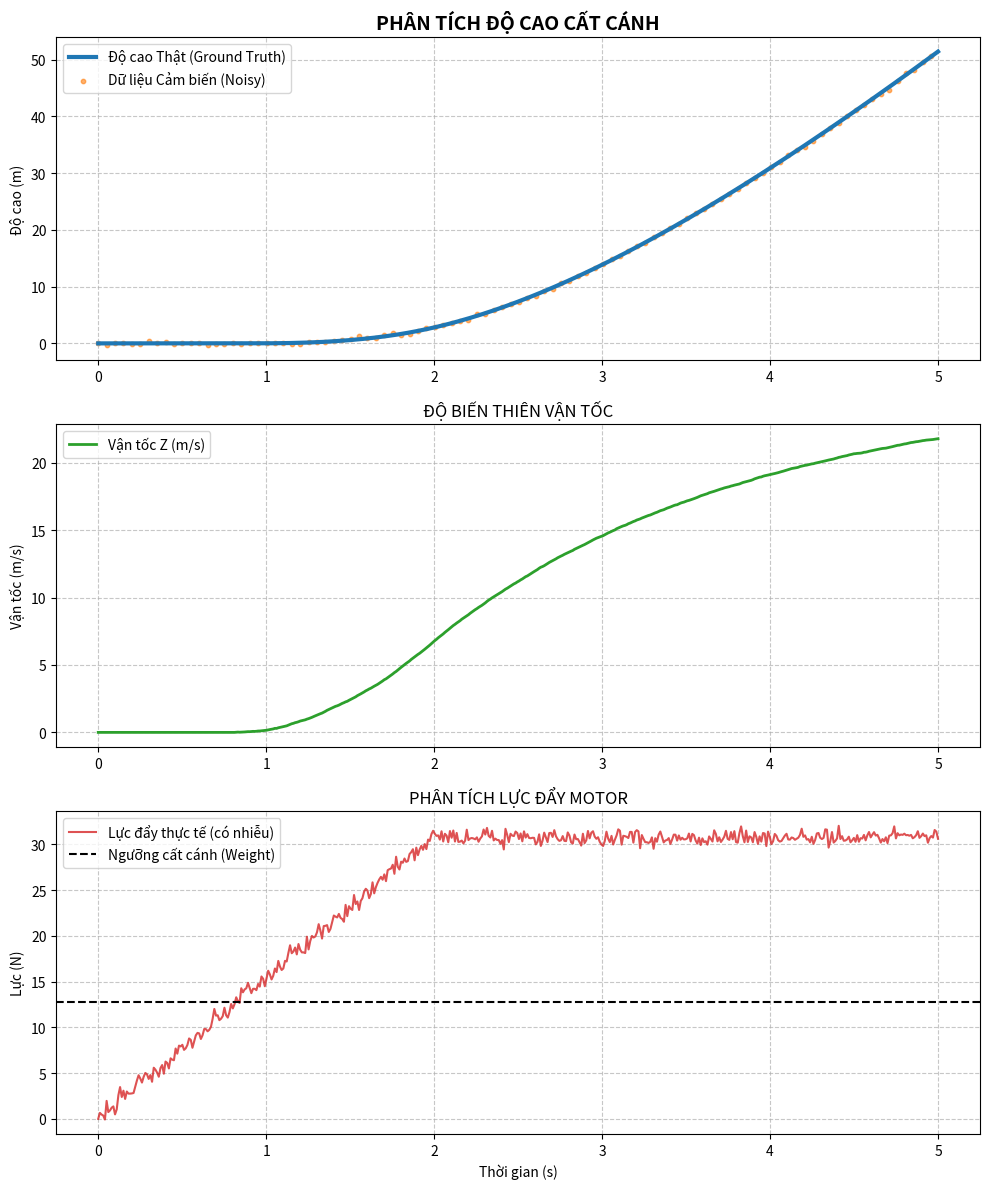
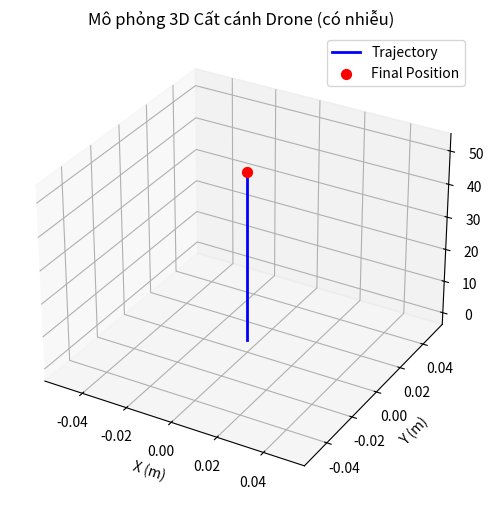

The matplotlib source for these figures, in order:
import numpy as np
import matplotlib.pyplot as plt
from mpl_toolkits.mplot3d import Axes3D

# ─────────────────────────────────────────────
# 1. THÔNG SỐ VẬT LÝ & NHIỄU (Dựa trên thông số thực tế của Tùng)
# ─────────────────────────────────────────────
MASS = 1.3                 # kg
GRAVITY = 9.81             # m/s^2
MAX_THRUST = 32.0          # Lực đẩy tối đa (N)
DRAG = 0.70                # Hệ số cản

# Các nguồn nhiễu thực tế
MOTOR_JITTER_STD = 0.5     # Rung động cơ khí (N)
WIND_VERTICAL_STD = 1.2    # Gió giật lên xuống (N)
SENSOR_NOISE_STD = 0.15    # Sai số cảm biến Baro/MPU (m)
BATTERY_EFFICIENCY = 0.96  # Sụt áp pin 4% khi tải nặng

# ─────────────────────────────────────────────
# 2. CẤU HÌNH MÔ PHỎNG
# ─────────────────────────────────────────────
DT = 0.01 
SIM_TIME = 5.0
THROTTLE_START = 1000      # 1000us (Min)
THROTTLE_MAX = 2000        # 2000us (Max)
TIME_TO_MAX_THROTTLE = 2.0 # Thời gian đẩy cần ga từ 0 lên 100%

def throttle_to_thrust(throttle):
    thr_normalized = (throttle - 1000) / 1000.0
    return np.clip(thr_normalized * MAX_THRUST * BATTERY_EFFICIENCY, 0, MAX_THRUST)

# ─────────────────────────────────────────────
# 3. VÒNG LẶP MÔ PHỎNG (SIMULATION LOOP)
# ─────────────────────────────────────────────
def simulate_takeoff_noisy():
    time_steps = int(SIM_TIME / DT)
    times = np.linspace(0, SIM_TIME, time_steps)
    
    true_pos_x = np.zeros(time_steps)  # X = 0
    true_pos_y = np.zeros(time_steps)  # Y = 0
    true_pos_z = np.zeros(time_steps)  # Độ cao thực tế
    true_vel_z = np.zeros(time_steps)  # Vận tốc thực tế
    measured_pos_z = np.zeros(time_steps) # Dữ liệu ESP32 nhận được
    
    thrusts = np.zeros(time_steps)
    throttles = np.zeros(time_steps)

    for i in range(1, time_steps):
        t = times[i]

        # Mô phỏng hành động đẩy cần ga của phi công
        if t < TIME_TO_MAX_THROTTLE:
            throttle = THROTTLE_START + (THROTTLE_MAX - THROTTLE_START) * (t / TIME_TO_MAX_THROTTLE)
        else:
            throttle = THROTTLE_MAX
        throttles[i] = throttle

        # 1. Tính lực đẩy có nhiễu motor
        base_thrust = throttle_to_thrust(throttle)
        actual_thrust = base_thrust + np.random.normal(0, MOTOR_JITTER_STD)
        thrusts[i] = actual_thrust

        # 2. Gió giật bất ngờ
        wind_force = np.random.normal(0, WIND_VERTICAL_STD)

        # 3. Tổng hợp lực (F_net = Thrust - Weight - Drag + Wind)
        force_net = actual_thrust - (MASS * GRAVITY) - (DRAG * true_vel_z[i-1]) + wind_force
        accel_z = force_net / MASS

        # 4. Tích phân cập nhật trạng thái
        true_vel_z[i] = true_vel_z[i-1] + accel_z * DT
        true_pos_z[i] = true_pos_z[i-1] + true_vel_z[i] * DT

        # Xử lý va chạm mặt đất
        if true_pos_z[i] < 0:
            true_pos_z[i] = 0
            true_vel_z[i] = 0

        # 5. Giả lập dữ liệu cảm biến (Sensor Noise)
        measured_pos_z[i] = true_pos_z[i] + np.random.normal(0, SENSOR_NOISE_STD)

    return times, true_pos_x, true_pos_y, true_pos_z, measured_pos_z, true_vel_z, thrusts, throttles

# ─────────────────────────────────────────────
# 4. TRỰC QUAN HÓA DỮ LIỆU
# ─────────────────────────────────────────────
times, true_x, true_y, true_z, meas_z, vel_z, thrusts, throttles = simulate_takeoff_noisy()

fig, axs = plt.subplots(3, 1, figsize=(10, 12))

# Biểu đồ 1: Độ cao - Sự khác biệt giữa thực tế và cảm biến
axs[0].plot(times, true_z, label='Độ cao Thật (Ground Truth)', color='#1f77b4', linewidth=3)
axs[0].scatter(times[::5], meas_z[::5], label='Dữ liệu Cảm biến (Noisy)', color='#ff7f0e', s=10, alpha=0.6)
axs[0].set_title('PHÂN TÍCH ĐỘ CAO CẤT CÁNH', fontsize=14, fontweight='bold')
axs[0].set_ylabel('Độ cao (m)')
axs[0].legend()
axs[0].grid(True, linestyle='--', alpha=0.7)

# Biểu đồ 2: Vận tốc Z - Tác động của gió và rung động
axs[1].plot(times, vel_z, label='Vận tốc Z (m/s)', color='#2ca02c', linewidth=2)
axs[1].set_title('ĐỘ BIẾN THIÊN VẬN TỐC', fontsize=12)
axs[1].set_ylabel('Vận tốc (m/s)')
axs[1].grid(True, linestyle='--', alpha=0.7)
axs[1].legend()

# Biểu đồ 3: Lực đẩy vs Trọng lượng
axs[2].plot(times, thrusts, label='Lực đẩy thực tế (có nhiễu)', color='#d62728', alpha=0.8)
axs[2].axhline(y=MASS*GRAVITY, color='#000000', linestyle='--', label='Ngưỡng cất cánh (Weight)')
axs[2].set_title('PHÂN TÍCH LỰC ĐẨY MOTOR', fontsize=12)
axs[2].set_xlabel('Thời gian (s)')
axs[2].set_ylabel('Lực (N)')
axs[2].legend()
axs[2].grid(True, linestyle='--', alpha=0.7)

plt.tight_layout()
plt.show()

# Vẽ mô hình 3D
fig3d = plt.figure(figsize=(8, 6))
ax3d = fig3d.add_subplot(111, projection='3d')
ax3d.plot(true_x, true_y, true_z, label='Trajectory', color='blue', linewidth=2)
ax3d.scatter(true_x[-1], true_y[-1], true_z[-1], color='red', s=50, label='Final Position')
ax3d.set_xlabel('X (m)')
ax3d.set_ylabel('Y (m)')
ax3d.set_zlabel('Z (m)')
ax3d.set_title('Mô phỏng 3D Cất cánh Drone (có nhiễu)')
ax3d.legend()
ax3d.grid(True)
plt.show()
